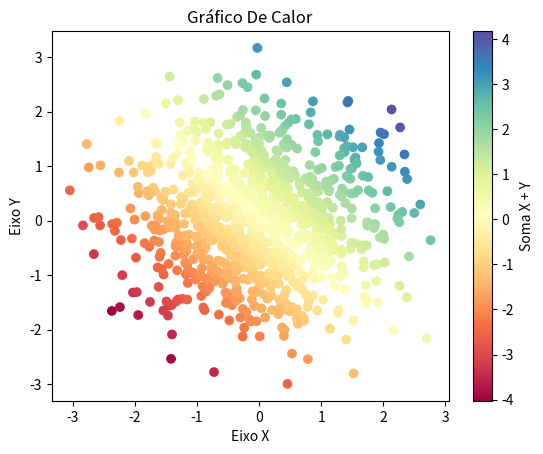

Recreate this plot in Python.
import matplotlib.pyplot as plt
import numpy as np

# Gerar dados aleatórios
np.random.seed(0)
x = np.random.randn(1000)
y = np.random.randn(1000)

# Plotar os pontos em uma grade de cores
plt.scatter(x, y, c=x+y, cmap='Spectral')

# Configurações adicionais
plt.title('Gráfico De Calor')
plt.xlabel('Eixo X')
plt.ylabel('Eixo Y')
plt.colorbar(label='Soma X + Y')

# Exibir o gráfico
plt.show()
